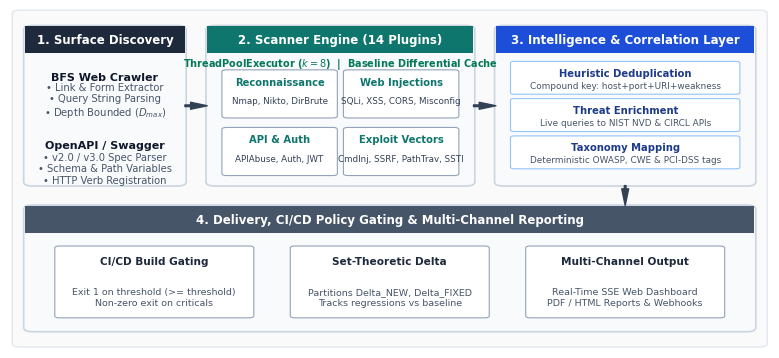
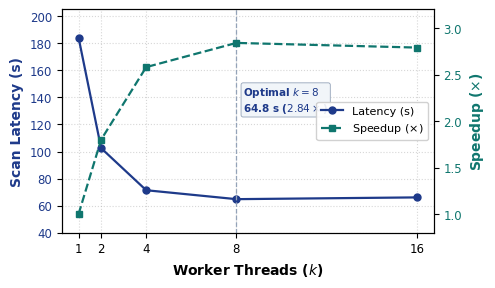
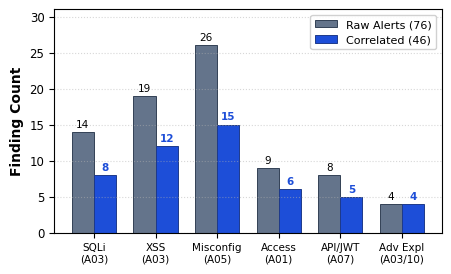
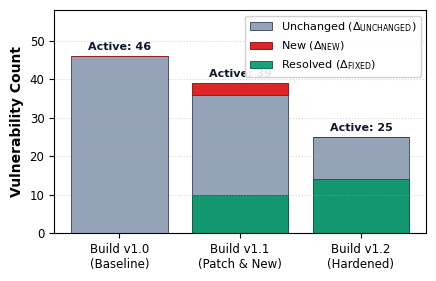

These figures' Python source, in order:
import os
import matplotlib.pyplot as plt
from matplotlib.patches import FancyBboxPatch, Rectangle, Circle
import numpy as np

# Ensure output directory exists
os.makedirs("paper/figures", exist_ok=True)

# Standardized publication typography
plt.rcParams.update({
    'font.family': 'sans-serif',
    'font.sans-serif': ['Helvetica', 'Arial', 'DejaVu Sans'],
    'font.size': 9,
    'axes.labelsize': 10,
    'axes.titlesize': 10.5,
    'xtick.labelsize': 8.5,
    'ytick.labelsize': 8.5,
    'legend.fontsize': 8,
    'figure.dpi': 300,
    'savefig.dpi': 300,
    'savefig.bbox': 'tight'
})

# ---------------------------------------------------------------------------
# Figure 1: Hand-Crafted Layered System Architecture
# ---------------------------------------------------------------------------
fig, ax = plt.subplots(figsize=(9.8, 4.4))
ax.set_xlim(0, 100)
ax.set_ylim(0, 100)
ax.axis('off')

# Background container canvas
main_bg = FancyBboxPatch((0.5, 0.5), 99, 99, boxstyle="round,pad=0.2,rounding_size=1.0",
                         facecolor="#FAFAFA", edgecolor="#E2E8F0", linewidth=1.0, zorder=1)
ax.add_patch(main_bg)

# Stage 1: Ingestion & Surface Discovery
ax.add_patch(FancyBboxPatch((2, 48), 21, 47, boxstyle="round,pad=0.2,rounding_size=1.2", facecolor="#F8FAFC", edgecolor="#CBD5E1", linewidth=1.2, zorder=2))
ax.add_patch(Rectangle((2, 87), 21, 8, facecolor="#1E293B", edgecolor="none", zorder=3))
ax.text(12.5, 91, "1. Surface Discovery", ha="center", va="center", color="#FFFFFF", fontsize=8.5, fontweight="bold", zorder=4)
ax.text(12.5, 80, "BFS Web Crawler", ha="center", va="center", color="#0F172A", fontsize=8.0, fontweight="bold", zorder=4)
ax.text(12.5, 73, "• Link & Form Extractor\n• Query String Parsing\n• Depth Bounded ($D_{max}$)", ha="center", va="center", color="#475569", fontsize=7.2, zorder=4)
ax.text(12.5, 60, "OpenAPI / Swagger", ha="center", va="center", color="#0F172A", fontsize=8.0, fontweight="bold", zorder=4)
ax.text(12.5, 53, "• v2.0 / v3.0 Spec Parser\n• Schema & Path Variables\n• HTTP Verb Registration", ha="center", va="center", color="#475569", fontsize=7.2, zorder=4)

# Stage 2: Concurrent Multi-Scanner Engine
ax.add_patch(FancyBboxPatch((26, 48), 35, 47, boxstyle="round,pad=0.2,rounding_size=1.2", facecolor="#F8FAFC", edgecolor="#CBD5E1", linewidth=1.2, zorder=2))
ax.add_patch(Rectangle((26, 87), 35, 8, facecolor="#0F766E", edgecolor="none", zorder=3))
ax.text(43.5, 91, "2. Scanner Engine (14 Plugins)", ha="center", va="center", color="#FFFFFF", fontsize=8.5, fontweight="bold", zorder=4)

sub_scanners = [
    ("Reconnaissance", "Nmap, Nikto, DirBrute", 28, 68),
    ("Web Injections", "SQLi, XSS, CORS, Misconfig", 44, 68),
    ("API & Auth", "APIAbuse, Auth, JWT", 28, 51),
    ("Exploit Vectors", "CmdInj, SSRF, PathTrav, SSTI", 44, 51),
]
for title, items, px, py in sub_scanners:
    ax.add_patch(FancyBboxPatch((px, py), 15, 14, boxstyle="round,pad=0.1,rounding_size=0.6", facecolor="#FFFFFF", edgecolor="#94A3B8", linewidth=0.8, zorder=3))
    ax.text(px + 7.5, py + 10.5, title, ha="center", va="center", color="#0F766E", fontsize=7.2, fontweight="bold", zorder=4)
    ax.text(px + 7.5, py + 5.0, items, ha="center", va="center", color="#334155", fontsize=6.3, zorder=4)

ax.text(43.5, 84, "ThreadPoolExecutor ($k=8$)  |  Baseline Differential Cache", ha="center", va="center", color="#047857", fontsize=7.0, fontweight="bold", zorder=4)

# Stage 3: Post-Processing Intelligence Layer
ax.add_patch(FancyBboxPatch((64, 48), 34, 47, boxstyle="round,pad=0.2,rounding_size=1.2", facecolor="#F8FAFC", edgecolor="#CBD5E1", linewidth=1.2, zorder=2))
ax.add_patch(Rectangle((64, 87), 34, 8, facecolor="#1D4ED8", edgecolor="none", zorder=3))
ax.text(81, 91, "3. Intelligence & Correlation Layer", ha="center", va="center", color="#FFFFFF", fontsize=8.5, fontweight="bold", zorder=4)

intel_steps = [
    ("Heuristic Deduplication", "Compound key: host+port+URI+weakness", 66, 75),
    ("Threat Enrichment", "Live queries to NIST NVD & CIRCL APIs", 66, 64),
    ("Taxonomy Mapping", "Deterministic OWASP, CWE & PCI-DSS tags", 66, 53),
]
for title, desc, px, py in intel_steps:
    ax.add_patch(FancyBboxPatch((px, py), 30, 9.5, boxstyle="round,pad=0.1,rounding_size=0.5", facecolor="#FFFFFF", edgecolor="#93C5FD", linewidth=0.8, zorder=3))
    ax.text(px + 15, py + 6.2, title, ha="center", va="center", color="#1E3A8A", fontsize=7.2, fontweight="bold", zorder=4)
    ax.text(px + 15, py + 2.5, desc, ha="center", va="center", color="#475569", fontsize=6.4, zorder=4)

# Stage 4: Delivery, CI/CD Policy Gating & Real-Time Monitoring
ax.add_patch(FancyBboxPatch((2, 5), 96, 37, boxstyle="round,pad=0.2,rounding_size=1.2", facecolor="#F8FAFC", edgecolor="#CBD5E1", linewidth=1.2, zorder=2))
ax.add_patch(Rectangle((2, 34), 96, 8, facecolor="#475569", edgecolor="none", zorder=3))
ax.text(50, 38, "4. Delivery, CI/CD Policy Gating & Multi-Channel Reporting", ha="center", va="center", color="#FFFFFF", fontsize=8.5, fontweight="bold", zorder=4)

deliv_blocks = [
    ("CI/CD Build Gating", "Exit 1 on threshold (>= threshold)\nNon-zero exit on criticals", 6, 9, 26, 21),
    ("Set-Theoretic Delta", "Partitions Delta_NEW, Delta_FIXED\nTracks regressions vs baseline", 37, 9, 26, 21),
    ("Multi-Channel Output", "Real-Time SSE Web Dashboard\nPDF / HTML Reports & Webhooks", 68, 9, 26, 21)
]
for title, desc, px, py, pw, ph in deliv_blocks:
    ax.add_patch(FancyBboxPatch((px, py), pw, ph, boxstyle="round,pad=0.1,rounding_size=0.6", facecolor="#FFFFFF", edgecolor="#94A3B8", linewidth=0.8, zorder=3))
    ax.text(px + pw/2, py + ph - 4.5, title, ha="center", va="center", color="#1E293B", fontsize=7.6, fontweight="bold", zorder=4)
    ax.text(px + pw/2, py + 6.0, desc, ha="center", va="center", color="#475569", fontsize=6.8, zorder=4)

# Clean connecting arrows
arrow_props = dict(facecolor='#334155', edgecolor='#334155', width=1.2, headwidth=5.0, shrink=0.01)
ax.annotate('', xy=(26, 71.5), xytext=(23, 71.5), arrowprops=arrow_props)
ax.annotate('', xy=(64, 71.5), xytext=(61, 71.5), arrowprops=arrow_props)
ax.annotate('', xy=(81, 42), xytext=(81, 48), arrowprops=arrow_props)

plt.savefig("paper/figures/fig1_architecture.pdf")
plt.savefig("paper/figures/fig1_architecture.png")
plt.close()

# ---------------------------------------------------------------------------
# Figure 2: Scan Latency & Speedup (Clean Palette, No Clashing Box)
# ---------------------------------------------------------------------------
threads = [1, 2, 4, 8, 16]
latency = [184.2, 102.5, 71.4, 64.8, 66.1]
speedup = [1.0, 1.80, 2.58, 2.84, 2.79]

fig, ax1 = plt.subplots(figsize=(4.8, 2.9))

c_lat = '#1E3A8A'
ax1.set_xlabel('Worker Threads ($k$)', fontweight='bold')
ax1.set_ylabel('Scan Latency (s)', color=c_lat, fontweight='bold')
line1 = ax1.plot(threads, latency, marker='o', color=c_lat, linewidth=1.6, markersize=5, label='Latency (s)')
ax1.tick_params(axis='y', labelcolor=c_lat)
ax1.set_xticks(threads)
ax1.set_ylim(40, 205)
ax1.grid(True, linestyle=':', alpha=0.5)

# Subtle guide line at k=8
ax1.axvline(x=8, color='#94A3B8', linestyle='--', linewidth=0.9, zorder=2)
ax1.text(8.3, 130, 'Optimal $k=8$\n64.8 s ($2.84\\times$)', fontsize=7.5, color='#1E3A8A', fontweight='bold',
         bbox=dict(boxstyle='round,pad=0.2', facecolor='#F1F5F9', edgecolor='#94A3B8', linewidth=0.6))

ax2 = ax1.twinx()
c_spd = '#0F766E'
ax2.set_ylabel('Speedup ($\\times$)', color=c_spd, fontweight='bold')
line2 = ax2.plot(threads, speedup, marker='s', color=c_spd, linewidth=1.6, linestyle='--', markersize=5, label='Speedup ($\\times$)')
ax2.tick_params(axis='y', labelcolor=c_spd)
ax2.set_ylim(0.8, 3.2)

lines = line1 + line2
labels = [l.get_label() for l in lines]
ax1.legend(lines, labels, loc='center right', framealpha=0.9)

plt.savefig("paper/figures/fig2_latency.pdf")
plt.savefig("paper/figures/fig2_latency.png")
plt.close()

# ---------------------------------------------------------------------------
# Figure 3: Alert Noise Reduction (Distinct Clean Visual Language)
# ---------------------------------------------------------------------------
categories = ['SQLi\n(A03)', 'XSS\n(A03)', 'Misconfig\n(A05)', 'Access\n(A01)', 'API/JWT\n(A07)', 'Adv Expl\n(A03/10)']
raw_alerts = [14, 19, 26, 9, 8, 4]
correlated = [8, 12, 15, 6, 5, 4]

x = np.arange(len(categories))
width = 0.36

fig, ax = plt.subplots(figsize=(5.0, 2.9))
rects1 = ax.bar(x - width/2, raw_alerts, width, label='Raw Alerts (76)', color='#64748B', edgecolor='#334155', linewidth=0.7)
rects2 = ax.bar(x + width/2, correlated, width, label='Correlated (46)', color='#1D4ED8', edgecolor='#1E3A8A', linewidth=0.7)

ax.set_ylabel('Finding Count', fontweight='bold')
ax.set_xticks(x)
ax.set_xticklabels(categories, fontsize=7.5)
ax.set_ylim(0, 31)
ax.legend(loc='upper right', framealpha=0.9)
ax.grid(axis='y', linestyle=':', alpha=0.5)

for rect in rects1:
    h = rect.get_height()
    ax.annotate(f'{h}', xy=(rect.get_x() + rect.get_width() / 2, h), xytext=(0, 2),
                textcoords="offset points", ha='center', va='bottom', fontsize=7.5)

for rect in rects2:
    h = rect.get_height()
    ax.annotate(f'{h}', xy=(rect.get_x() + rect.get_width() / 2, h), xytext=(0, 2),
                textcoords="offset points", ha='center', va='bottom', fontsize=7.5, fontweight='bold', color='#1D4ED8')

plt.savefig("paper/figures/fig3_noise_reduction.pdf")
plt.savefig("paper/figures/fig3_noise_reduction.png")
plt.close()

# ---------------------------------------------------------------------------
# Figure 4: Delta Lifecycle Tracking (Refined Progression)
# ---------------------------------------------------------------------------
builds = ['Build v1.0\n(Baseline)', 'Build v1.1\n(Patch & New)', 'Build v1.2\n(Hardened)']
unchanged = [46, 36, 25]
new_issues = [0, 3, 0]
fixed_issues = [0, 10, 14]

fig, ax = plt.subplots(figsize=(4.8, 2.9))

bar1 = ax.bar(builds, unchanged, label=r'Unchanged ($\Delta_{\mathrm{UNCHANGED}}$)', color='#94A3B8', edgecolor='#475569', linewidth=0.7)
bar2 = ax.bar(builds, new_issues, bottom=unchanged, label=r'New ($\Delta_{\mathrm{NEW}}$)', color='#DC2626', edgecolor='#991B1B', linewidth=0.7)
bar3 = ax.bar(builds, fixed_issues, label=r'Resolved ($\Delta_{\mathrm{FIXED}}$)', color='#059669', edgecolor='#065F46', linewidth=0.7, alpha=0.9)

ax.set_ylabel('Vulnerability Count', fontweight='bold')
ax.set_ylim(0, 58)
ax.legend(loc='upper right', framealpha=0.9)
ax.grid(axis='y', linestyle=':', alpha=0.5)

for i, total in enumerate([46, 39, 25]):
    ax.text(i, total + 1.5, f'Active: {total}', ha='center', fontweight='bold', fontsize=8, color='#0F172A')

plt.savefig("paper/figures/fig4_delta_diff.pdf")
plt.savefig("paper/figures/fig4_delta_diff.png")
plt.close()

print("Successfully regenerated all publication-grade figures in paper/figures/")
